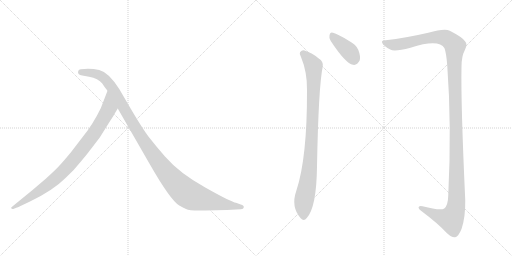
t = 0.00 s
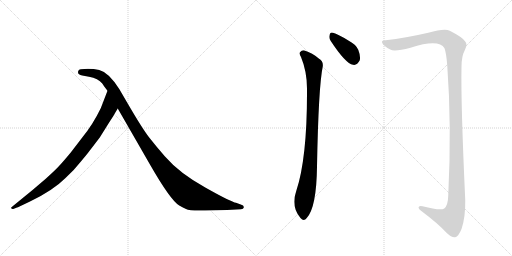
t = 3.73 s
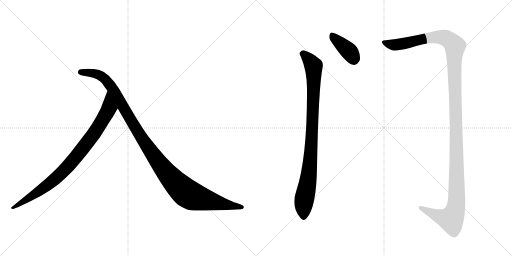
t = 3.92 s
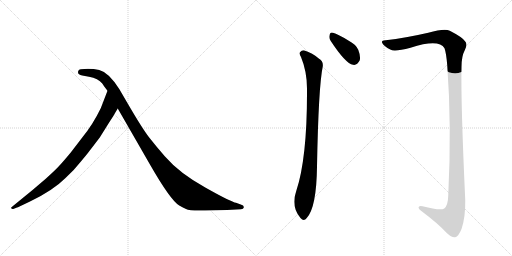
t = 4.11 s
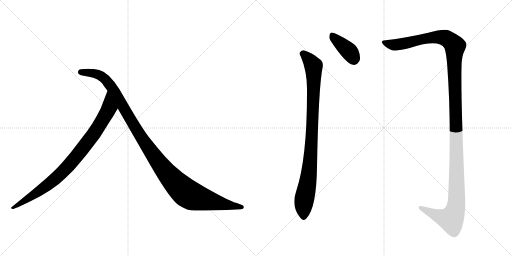
t = 4.30 s
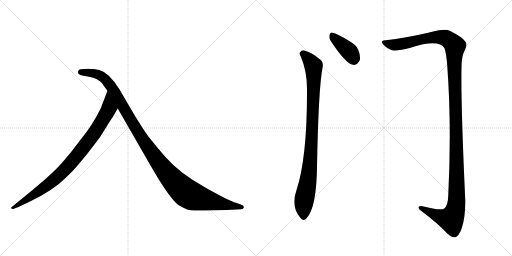
t = 5.10 s

The animated SVG that drew these frames (rendered in a browser with its animation timeline set to each time). Animation: 5 CSS @keyframes rules; one cycle of 5.10 s.

<svg version="1.1" viewBox="0 0 2048 1024" xmlns="http://www.w3.org/2000/svg">
  <g stroke="lightgray" stroke-dasharray="1,1" stroke-width="1" transform="scale(4, 4)">
    <line x1="0" y1="0" x2="256" y2="256"></line>
    <line x1="256" y1="0" x2="0" y2="256"></line>
    <line x1="128" y1="0" x2="128" y2="256"></line>
    <line x1="0" y1="128" x2="256" y2="128"></line>
    <line x1="256" y1="0" x2="512" y2="256"></line>
    <line x1="512" y1="0" x2="256" y2="256"></line>
    <line x1="384" y1="0" x2="384" y2="256"></line>
    <line x1="256" y1="128" x2="512" y2="128"></line>
  </g>
<g transform="scale(1, -1) translate(0, -850)">
   <style type="text/css">
    @keyframes keyframes0 {
      from {
       stroke: black;
       stroke-dashoffset: 882;
       stroke-width: 128;
       }
       74% {
       animation-timing-function: step-end;
       stroke: black;
       stroke-dashoffset: 0;
       stroke-width: 128;
       }
       to {
       stroke: black;
       stroke-width: 1024;
       }
       }
       #make-me-a-hanzi-animation-0 {
         animation: keyframes0 0.967773s both;
         animation-delay: 0.000000s;
         animation-timing-function: linear;
       }
    @keyframes keyframes1 {
      from {
       stroke: black;
       stroke-dashoffset: 1149;
       stroke-width: 128;
       }
       79% {
       animation-timing-function: step-end;
       stroke: black;
       stroke-dashoffset: 0;
       stroke-width: 128;
       }
       to {
       stroke: black;
       stroke-width: 1024;
       }
       }
       #make-me-a-hanzi-animation-1 {
         animation: keyframes1 1.185059s both;
         animation-delay: 0.967773s;
         animation-timing-function: linear;
       }
    @keyframes keyframes2 {
      from {
       stroke: black;
       stroke-dashoffset: 392;
       stroke-width: 128;
       }
       56% {
       animation-timing-function: step-end;
       stroke: black;
       stroke-dashoffset: 0;
       stroke-width: 128;
       }
       to {
       stroke: black;
       stroke-width: 1024;
       }
       }
       #make-me-a-hanzi-animation-2 {
         animation: keyframes2 0.569010s both;
         animation-delay: 2.152832s;
         animation-timing-function: linear;
       }
    @keyframes keyframes3 {
      from {
       stroke: black;
       stroke-dashoffset: 926;
       stroke-width: 128;
       }
       75% {
       animation-timing-function: step-end;
       stroke: black;
       stroke-dashoffset: 0;
       stroke-width: 128;
       }
       to {
       stroke: black;
       stroke-width: 1024;
       }
       }
       #make-me-a-hanzi-animation-3 {
         animation: keyframes3 1.003581s both;
         animation-delay: 2.721842s;
         animation-timing-function: linear;
       }
    @keyframes keyframes4 {
      from {
       stroke: black;
       stroke-dashoffset: 1382;
       stroke-width: 128;
       }
       82% {
       animation-timing-function: step-end;
       stroke: black;
       stroke-dashoffset: 0;
       stroke-width: 128;
       }
       to {
       stroke: black;
       stroke-width: 1024;
       }
       }
       #make-me-a-hanzi-animation-4 {
         animation: keyframes4 1.374674s both;
         animation-delay: 3.725423s;
         animation-timing-function: linear;
       }
</style>
<path d="M 459 396 L 471 416 C 486 442 441 515 430 487 L 403 417 Q 371 351 329 300 L 283 240 Q 249 199 237 187 Q 226 174 183 135 L 129 89 L 47 22 Q 44 21 45 17 Q 47 13 53 14 L 68 20 Q 71 20 78 24 L 120 44 Q 212 88 262 138 Q 298 171 327 208 Q 357 244 360 249 L 399 300 L 434 356 Q 459 395 459 396 Z" fill="lightgray"></path> 
<path d="M 471 416 L 601 190 Q 682 49 717 28 Q 729 21 744 14 Q 759 6 820 8 L 908 10 L 964 13 Q 974 13 975 20 Q 977 28 963 32 L 944 39 Q 926 41 821 100 Q 717 158 660 224 Q 625 264 596 301 Q 568 338 516 427 L 477 494 Q 434 561 397 570 Q 361 578 323 573 Q 315 573 313 566 Q 308 551 329 548 L 356 543 Q 393 536 409 516 Q 413 509 430 487 L 471 416 Z" fill="lightgray"></path> 
<path d="M 1323 686 Q 1383 595 1412 591 Q 1428 587 1439 609 Q 1443 625 1433 651 Q 1423 673 1395 687 Q 1352 714 1332 719 Q 1320 723 1318 708 Q 1315 698 1323 686 Z" fill="lightgray"></path> 
<path d="M 1204 622 Q 1229 562 1228 490 Q 1229 217 1185 86 Q 1163 23 1202 -22 Q 1215 -38 1227 -22 Q 1266 20 1268 183 Q 1274 504 1291 584 Q 1294 605 1275 616 Q 1250 638 1218 648 Q 1208 651 1200 641 Q 1196 634 1204 622 Z" fill="lightgray"></path> 
<path d="M 1543 689 Q 1524 690 1529 678 Q 1536 665 1561 652 Q 1577 642 1642 659 Q 1756 695 1778 657 Q 1785 638 1789 588 Q 1807 345 1793 68 Q 1792 28 1777 16 Q 1762 6 1690 25 Q 1674 29 1674 19 Q 1675 12 1688 4 Q 1752 -44 1786 -81 Q 1808 -102 1821 -99 Q 1834 -96 1846 -66 Q 1862 -20 1861 50 Q 1843 438 1846 582 Q 1846 625 1859 649 Q 1872 673 1860 685 Q 1850 701 1799 727 Q 1778 737 1713 719 Q 1622 698 1543 689 Z" fill="lightgray"></path> 
      <clipPath id="make-me-a-hanzi-clip-0">
      <path d="M 459 396 L 471 416 C 486 442 441 515 430 487 L 403 417 Q 371 351 329 300 L 283 240 Q 249 199 237 187 Q 226 174 183 135 L 129 89 L 47 22 Q 44 21 45 17 Q 47 13 53 14 L 68 20 Q 71 20 78 24 L 120 44 Q 212 88 262 138 Q 298 171 327 208 Q 357 244 360 249 L 399 300 L 434 356 Q 459 395 459 396 Z" fill="lightgray"></path>
      </clipPath>
      <path clip-path="url(#make-me-a-hanzi-clip-0)" d="M 430 479 L 436 419 L 428 400 L 379 320 L 292 207 L 189 108 L 50 18 " fill="none" id="make-me-a-hanzi-animation-0" stroke-dasharray="754 1508" stroke-linecap="round"></path>

      <clipPath id="make-me-a-hanzi-clip-1">
      <path d="M 471 416 L 601 190 Q 682 49 717 28 Q 729 21 744 14 Q 759 6 820 8 L 908 10 L 964 13 Q 974 13 975 20 Q 977 28 963 32 L 944 39 Q 926 41 821 100 Q 717 158 660 224 Q 625 264 596 301 Q 568 338 516 427 L 477 494 Q 434 561 397 570 Q 361 578 323 573 Q 315 573 313 566 Q 308 551 329 548 L 356 543 Q 393 536 409 516 Q 413 509 430 487 L 471 416 Z" fill="lightgray"></path>
      </clipPath>
      <path clip-path="url(#make-me-a-hanzi-clip-1)" d="M 324 561 L 396 550 L 432 521 L 616 225 L 677 146 L 742 81 L 775 63 L 826 49 L 966 21 " fill="none" id="make-me-a-hanzi-animation-1" stroke-dasharray="1021 2042" stroke-linecap="round"></path>

      <clipPath id="make-me-a-hanzi-clip-2">
      <path d="M 1323 686 Q 1383 595 1412 591 Q 1428 587 1439 609 Q 1443 625 1433 651 Q 1423 673 1395 687 Q 1352 714 1332 719 Q 1320 723 1318 708 Q 1315 698 1323 686 Z" fill="lightgray"></path>
      </clipPath>
      <path clip-path="url(#make-me-a-hanzi-clip-2)" d="M 1328 710 L 1397 644 L 1417 609 " fill="none" id="make-me-a-hanzi-animation-2" stroke-dasharray="264 528" stroke-linecap="round"></path>

      <clipPath id="make-me-a-hanzi-clip-3">
      <path d="M 1204 622 Q 1229 562 1228 490 Q 1229 217 1185 86 Q 1163 23 1202 -22 Q 1215 -38 1227 -22 Q 1266 20 1268 183 Q 1274 504 1291 584 Q 1294 605 1275 616 Q 1250 638 1218 648 Q 1208 651 1200 641 Q 1196 634 1204 622 Z" fill="lightgray"></path>
      </clipPath>
      <path clip-path="url(#make-me-a-hanzi-clip-3)" d="M 1211 635 L 1243 604 L 1254 586 L 1255 571 L 1243 220 L 1214 33 L 1215 -16 " fill="none" id="make-me-a-hanzi-animation-3" stroke-dasharray="798 1596" stroke-linecap="round"></path>

      <clipPath id="make-me-a-hanzi-clip-4">
      <path d="M 1543 689 Q 1524 690 1529 678 Q 1536 665 1561 652 Q 1577 642 1642 659 Q 1756 695 1778 657 Q 1785 638 1789 588 Q 1807 345 1793 68 Q 1792 28 1777 16 Q 1762 6 1690 25 Q 1674 29 1674 19 Q 1675 12 1688 4 Q 1752 -44 1786 -81 Q 1808 -102 1821 -99 Q 1834 -96 1846 -66 Q 1862 -20 1861 50 Q 1843 438 1846 582 Q 1846 625 1859 649 Q 1872 673 1860 685 Q 1850 701 1799 727 Q 1778 737 1713 719 Q 1622 698 1543 689 Z" fill="lightgray"></path>
      </clipPath>
      <path clip-path="url(#make-me-a-hanzi-clip-4)" d="M 1538 681 L 1567 672 L 1594 672 L 1709 697 L 1763 701 L 1793 693 L 1817 671 L 1820 661 L 1825 26 L 1804 -27 L 1749 -13 L 1682 19 " fill="none" id="make-me-a-hanzi-animation-4" stroke-dasharray="1254 2508" stroke-linecap="round"></path>

</g>
</svg>
